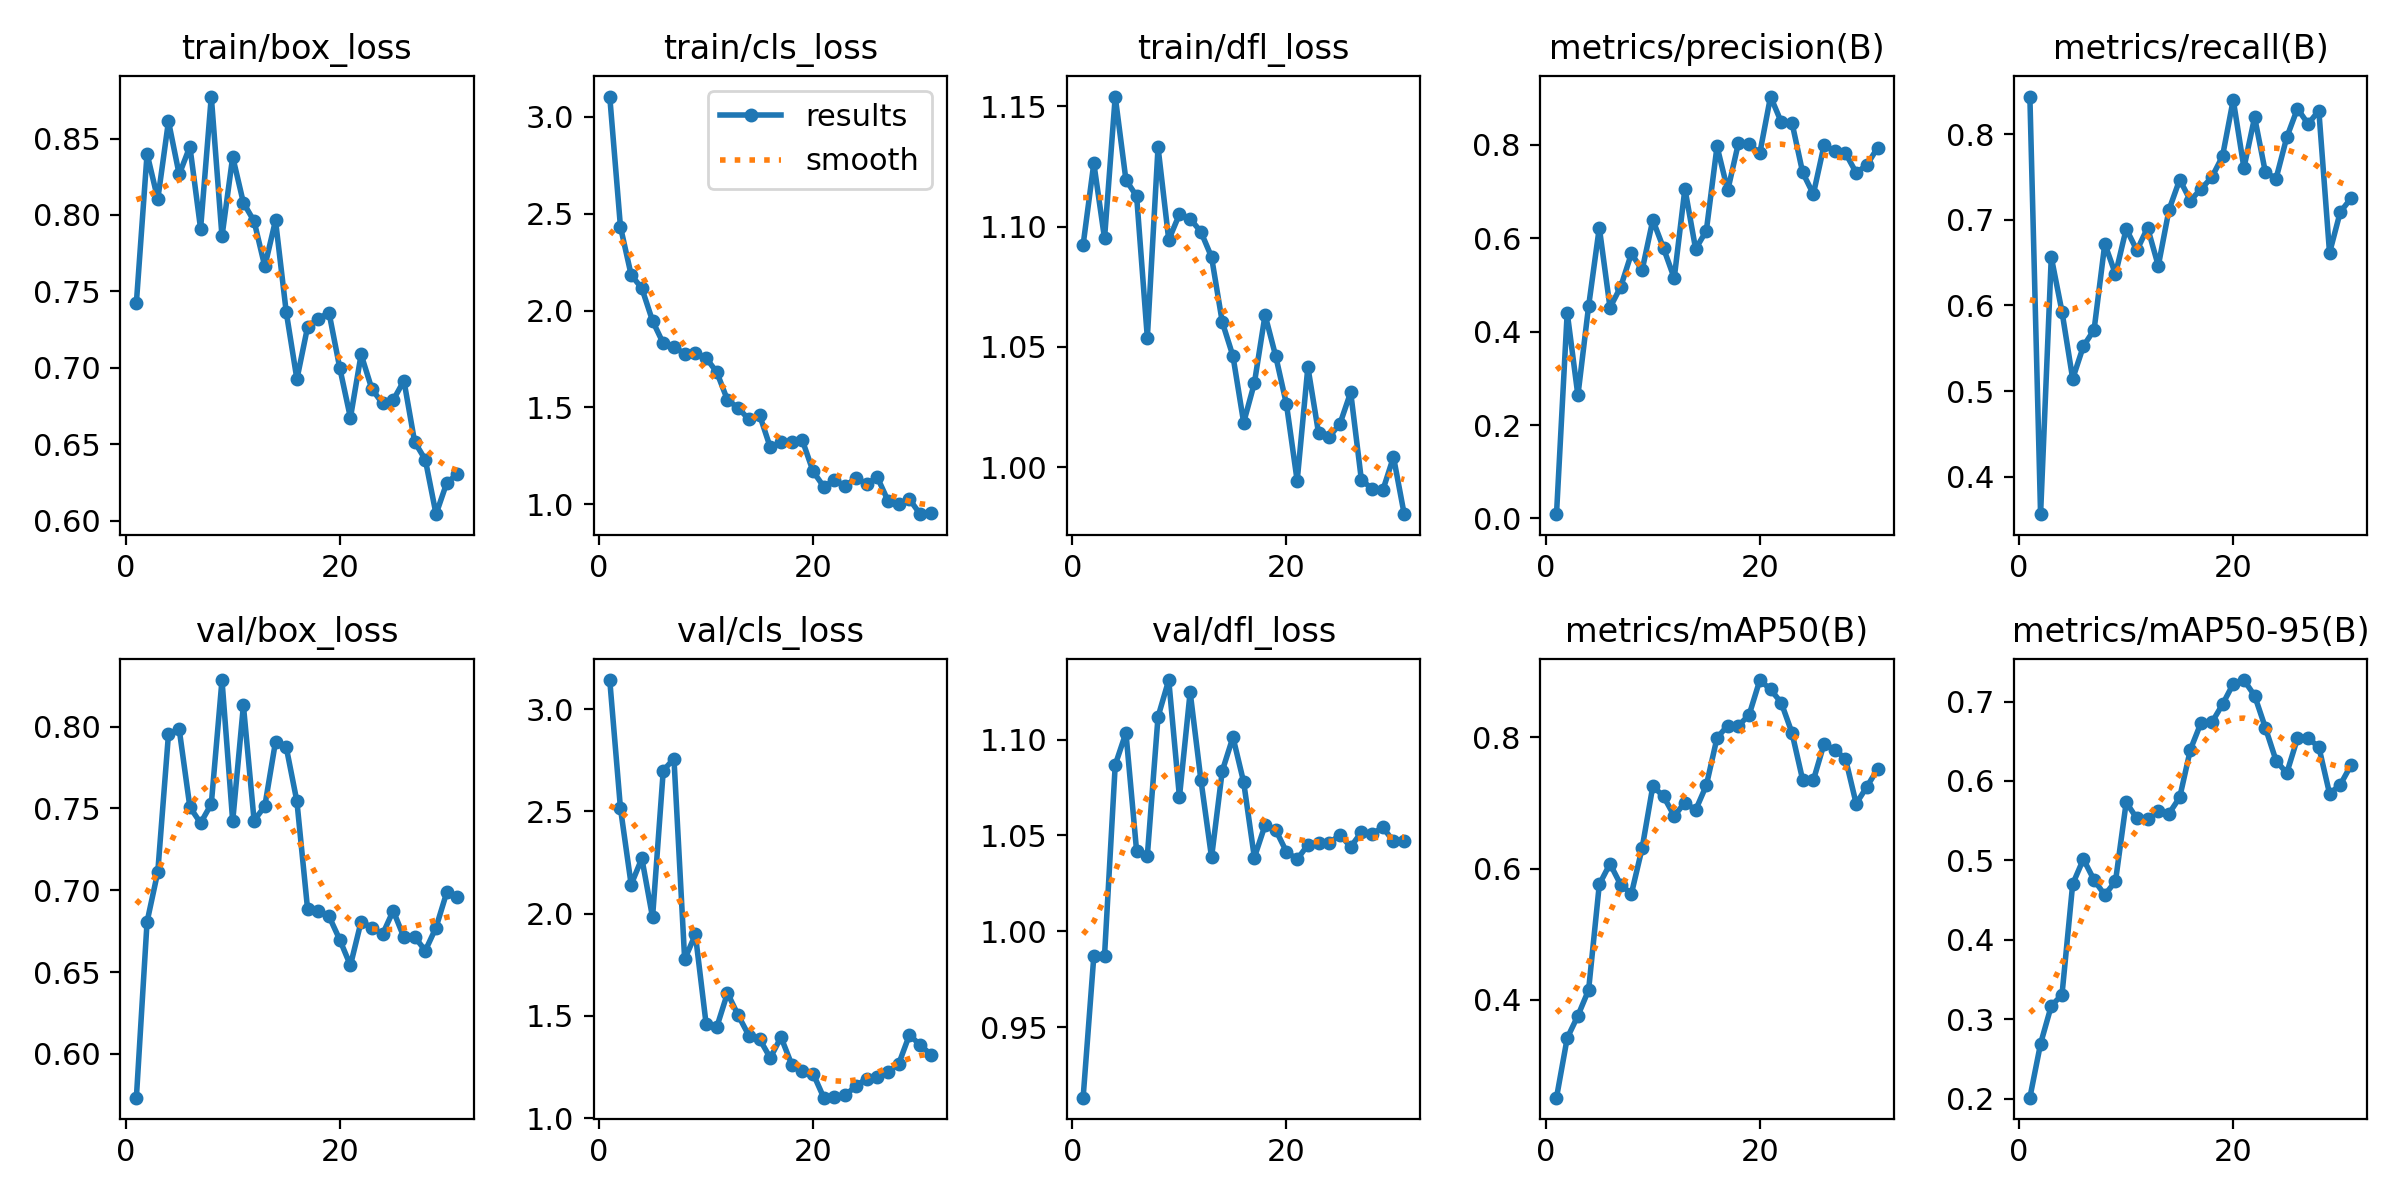

The table this chart was drawn from, first rows:
epoch, time, train/box_loss, train/cls_loss, train/dfl_loss, metrics/precision(B), metrics/recall(B), metrics/mAP50(B), metrics/mAP50-95(B), val/box_loss, val/cls_loss, val/dfl_loss, lr/pg0, lr/pg1, lr/pg2
1, 33.58, 0.7425, 3.105, 1.092, 0.00902, 0.8439, 0.2509, 0.2011, 0.5732, 3.142, 0.9132, 0.0003375, 0.0003375, 0.0003375
2, 67.03, 0.84, 2.432, 1.126, 0.4408, 0.3563, 0.3417, 0.2691, 0.6808, 2.515, 0.9871, 0.0006739, 0.0006739, 0.0006739
3, 99.98, 0.8103, 2.184, 1.095, 0.2633, 0.6565, 0.3758, 0.3167, 0.7112, 2.141, 0.9873, 0.0009964, 0.0009964, 0.0009964
4, 132.4, 0.8613, 2.115, 1.154, 0.4545, 0.5928, 0.415, 0.3306, 0.7955, 2.27, 1.087, 0.001176, 0.001176, 0.001176
5, 167.9, 0.8265, 1.947, 1.119, 0.6228, 0.5143, 0.5758, 0.47, 0.7985, 1.981, 1.104, 0.001151, 0.001151, 0.001151
6, 202.2, 0.8448, 1.83, 1.113, 0.4515, 0.5525, 0.6074, 0.5015, 0.7508, 2.699, 1.042, 0.001126, 0.001126, 0.001126
7, 236, 0.791, 1.814, 1.054, 0.496, 0.5716, 0.5753, 0.4752, 0.7411, 2.757, 1.039, 0.001102, 0.001102, 0.001102
8, 271.2, 0.8775, 1.776, 1.133, 0.5674, 0.672, 0.5617, 0.4564, 0.7527, 1.776, 1.112, 0.001077, 0.001077, 0.001077
9, 306.4, 0.786, 1.781, 1.094, 0.5316, 0.6366, 0.631, 0.4736, 0.8285, 1.898, 1.131, 0.001052, 0.001052, 0.001052
10, 340.4, 0.838, 1.755, 1.105, 0.6392, 0.6895, 0.7257, 0.573, 0.7422, 1.462, 1.07, 0.001027, 0.001027, 0.001027
11, 373.6, 0.808, 1.682, 1.103, 0.5787, 0.6644, 0.71, 0.5527, 0.813, 1.445, 1.125, 0.001002, 0.001002, 0.001002
12, 407.1, 0.7959, 1.538, 1.098, 0.5145, 0.6908, 0.6803, 0.5524, 0.7426, 1.611, 1.079, 0.0009778, 0.0009778, 0.0009778
13, 441.2, 0.7663, 1.497, 1.087, 0.7061, 0.6463, 0.7005, 0.5621, 0.7514, 1.503, 1.039, 0.000953, 0.000953, 0.000953
14, 475.9, 0.7965, 1.438, 1.06, 0.5769, 0.7117, 0.6891, 0.5589, 0.7908, 1.403, 1.084, 0.0009283, 0.0009283, 0.0009283
15, 509.6, 0.7367, 1.461, 1.046, 0.6162, 0.747, 0.7268, 0.5792, 0.7875, 1.386, 1.101, 0.0009035, 0.0009035, 0.0009035
16, 543.1, 0.6926, 1.293, 1.019, 0.7967, 0.7225, 0.7992, 0.6395, 0.7543, 1.294, 1.078, 0.0008787, 0.0008787, 0.0008787
17, 578.1, 0.7269, 1.322, 1.035, 0.7025, 0.7362, 0.8179, 0.6735, 0.6883, 1.396, 1.038, 0.000854, 0.000854, 0.000854
18, 612.7, 0.7322, 1.324, 1.063, 0.804, 0.7497, 0.8176, 0.6736, 0.6873, 1.262, 1.055, 0.0008293, 0.0008293, 0.0008293
19, 646.4, 0.7361, 1.33, 1.046, 0.801, 0.7742, 0.8343, 0.6964, 0.6841, 1.232, 1.053, 0.0008045, 0.0008045, 0.0008045
20, 680.3, 0.7001, 1.169, 1.026, 0.7826, 0.8402, 0.8873, 0.7222, 0.6698, 1.217, 1.041, 0.0007797, 0.0007797, 0.0007797
21, 713.8, 0.6674, 1.09, 0.9943, 0.9035, 0.7606, 0.873, 0.727, 0.6541, 1.1, 1.038, 0.000755, 0.000755, 0.000755
22, 748.1, 0.7088, 1.125, 1.042, 0.8488, 0.8198, 0.8527, 0.7074, 0.6809, 1.103, 1.045, 0.0007302, 0.0007302, 0.0007302
23, 783.8, 0.6863, 1.094, 1.014, 0.8478, 0.7558, 0.807, 0.6672, 0.6772, 1.111, 1.046, 0.0007055, 0.0007055, 0.0007055
24, 823.3, 0.6767, 1.135, 1.013, 0.7409, 0.748, 0.7352, 0.6257, 0.673, 1.157, 1.046, 0.0006808, 0.0006808, 0.0006808
25, 860, 0.6789, 1.106, 1.018, 0.6944, 0.7962, 0.7345, 0.6097, 0.6875, 1.193, 1.05, 0.000656, 0.000656, 0.000656
26, 895.5, 0.6916, 1.139, 1.031, 0.7992, 0.8299, 0.7902, 0.6535, 0.6712, 1.203, 1.044, 0.0006312, 0.0006312, 0.0006312
27, 929.5, 0.6516, 1.018, 0.9947, 0.7866, 0.8119, 0.7808, 0.6538, 0.6715, 1.225, 1.052, 0.0006065, 0.0006065, 0.0006065
28, 963.2, 0.6399, 1.001, 0.991, 0.7824, 0.8275, 0.7676, 0.6428, 0.6631, 1.265, 1.051, 0.0005818, 0.0005818, 0.0005818
29, 996.6, 0.6043, 1.027, 0.9904, 0.7403, 0.6614, 0.6989, 0.584, 0.6772, 1.407, 1.054, 0.000557, 0.000557, 0.000557
30, 1031, 0.6248, 0.9487, 1.004, 0.7568, 0.7091, 0.7247, 0.5951, 0.6987, 1.358, 1.047, 0.0005322, 0.0005322, 0.0005322
31, 1065, 0.6307, 0.9568, 0.9805, 0.794, 0.725, 0.7516, 0.6197, 0.6959, 1.311, 1.047, 0.0005075, 0.0005075, 0.0005075
